Photos from the image-classification dataset "data" in the GitHub repository jiaming-cs/drawToLean. Its 4 classes are: banana, apple, bus, fish.

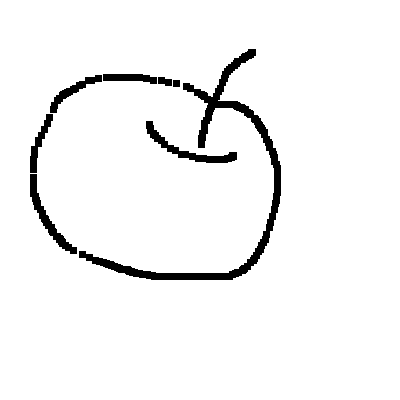
Label: apple

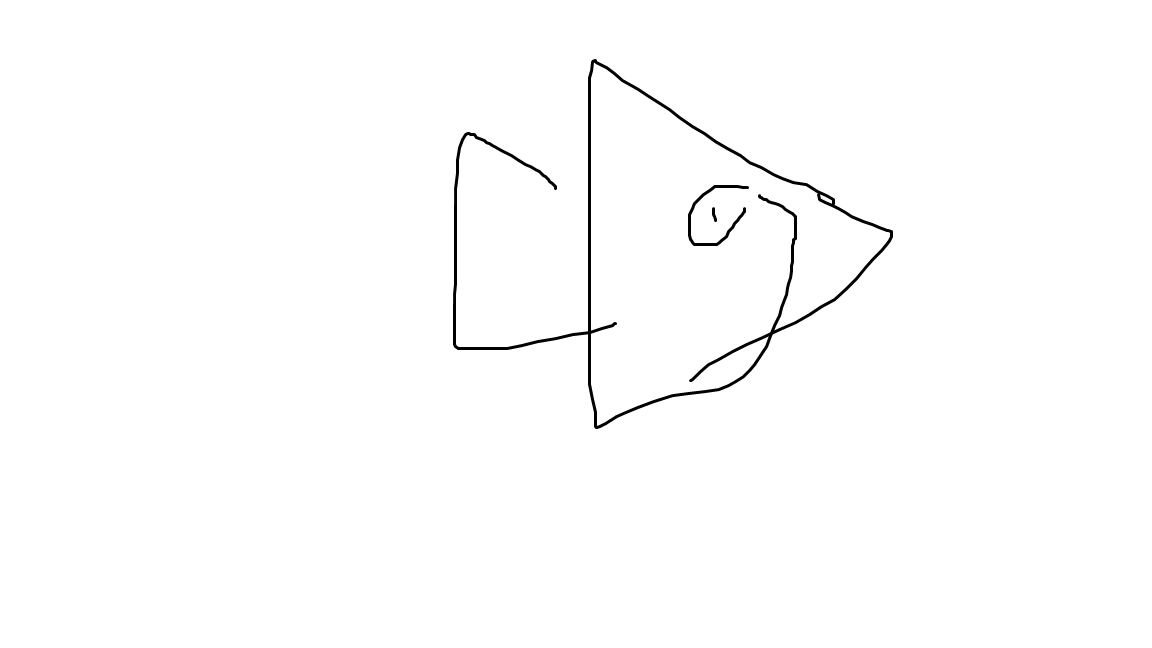
Label: fish

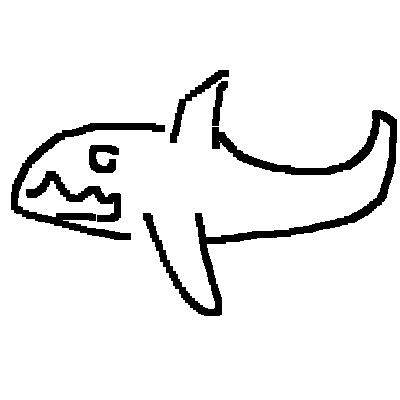
Label: fish

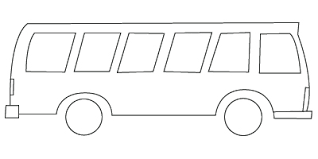
Label: bus

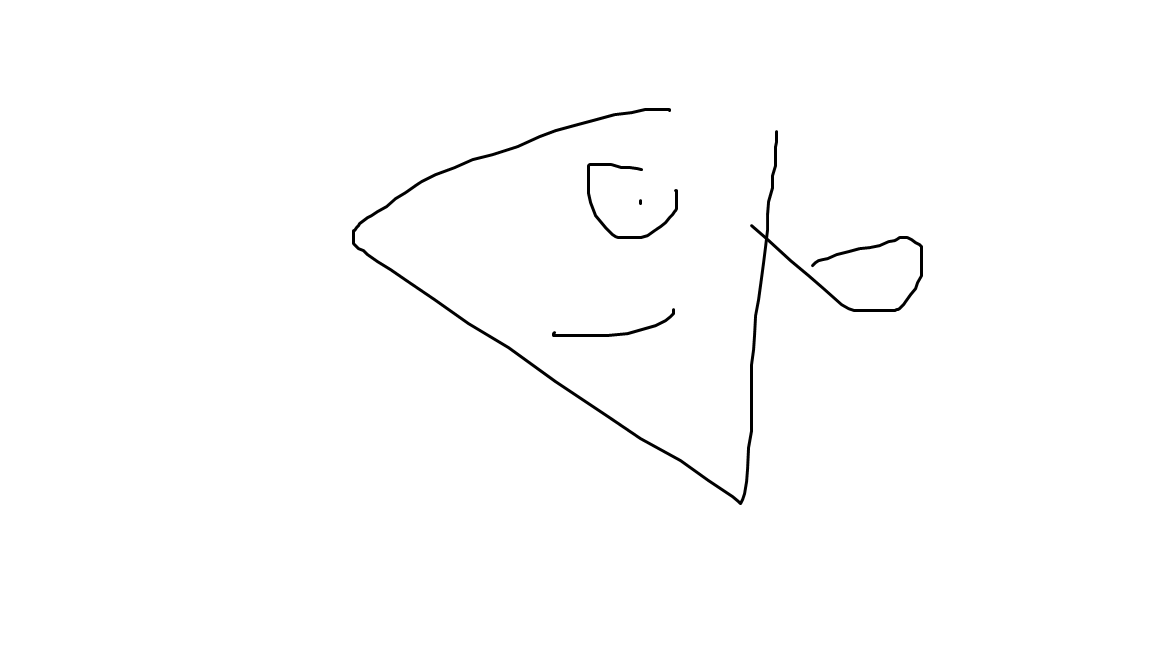
Label: fish

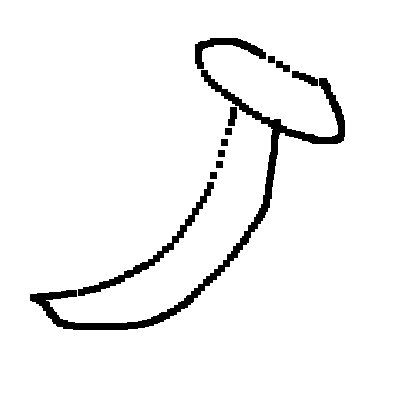
Label: banana
